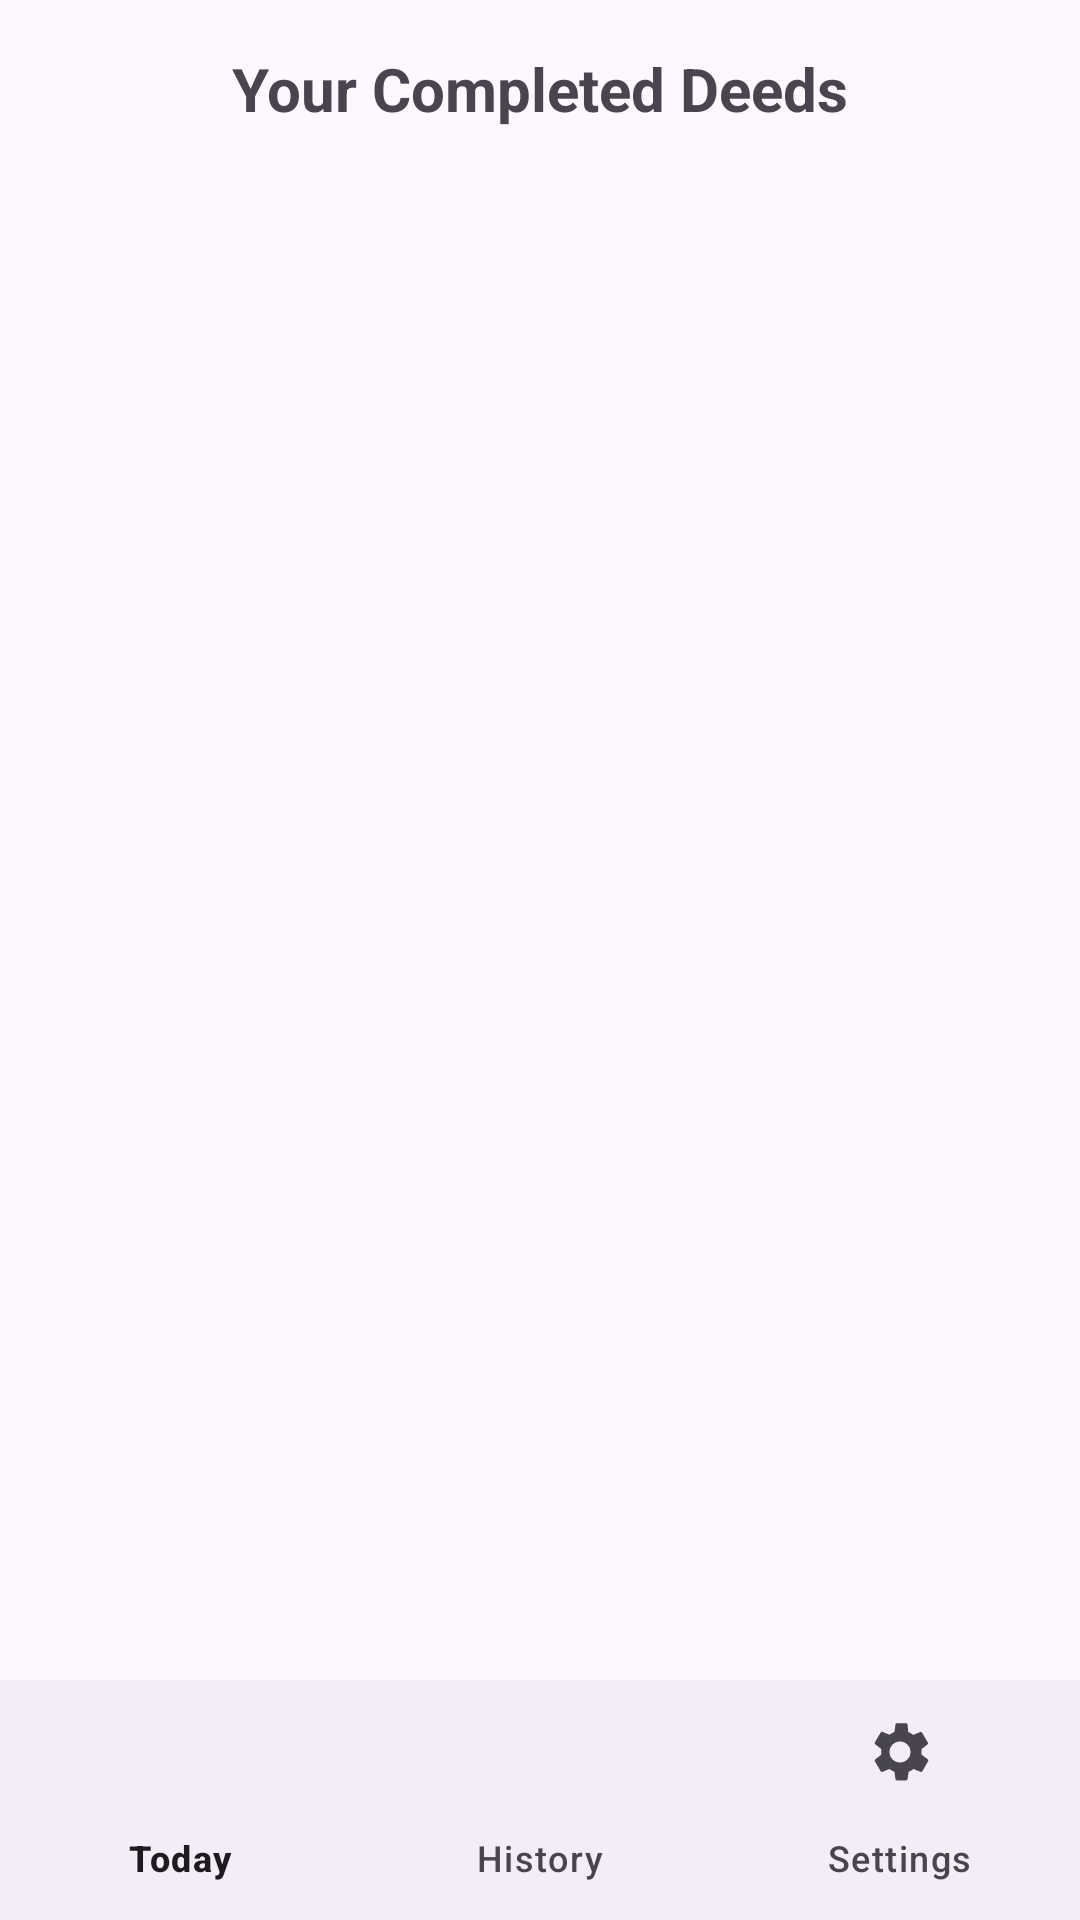

Layout XML and referenced resources for this Android screen:
<!-- AndroidManifest.xml: application theme Theme.KindRemindMobileAppProject -->
<!-- res/layout/activity_history.xml -->
<?xml version="1.0" encoding="utf-8"?>
<androidx.constraintlayout.widget.ConstraintLayout xmlns:android="http://schemas.android.com/apk/res/android"
    xmlns:app="http://schemas.android.com/apk/res-auto"
    xmlns:tools="http://schemas.android.com/tools"
    android:layout_width="match_parent"
    android:layout_height="match_parent"
    tools:context=".ui.HistoryActivity">

    
    <TextView
        android:id="@+id/history_title"
        android:layout_width="0dp"
        android:layout_height="wrap_content"
        android:layout_margin="16dp"
        android:text="Your Completed Deeds"
        android:textAlignment="center"
        android:textSize="20sp"
        android:textStyle="bold"
        app:layout_constraintEnd_toEndOf="parent"
        app:layout_constraintStart_toStartOf="parent"
        app:layout_constraintTop_toTopOf="parent" />

    <ListView
        android:id="@+id/history_list"
        android:layout_width="0dp"
        android:layout_height="0dp"
        android:layout_marginTop="8dp"
        android:divider="@android:color/darker_gray"
        android:dividerHeight="0.5dp"
        app:layout_constraintBottom_toTopOf="@+id/bottom_navigation"
        app:layout_constraintEnd_toEndOf="parent"
        app:layout_constraintStart_toStartOf="parent"
        app:layout_constraintTop_toBottomOf="@+id/history_title"
        tools:listitem="@android:layout/simple_list_item_2" />

    <com.google.android.material.bottomnavigation.BottomNavigationView
        android:id="@+id/bottom_navigation"
        android:layout_width="0dp"
        android:layout_height="wrap_content"
        app:layout_constraintBottom_toBottomOf="parent"
        app:layout_constraintEnd_toEndOf="parent"
        app:layout_constraintStart_toStartOf="parent"
        app:menu="@menu/bottom_navigation_menu" />

</androidx.constraintlayout.widget.ConstraintLayout>
<!-- resources referenced by this layout -->
<resources>
  <style name="Theme.KindRemindMobileAppProject" parent="Base.Theme.KindRemindMobileAppProject" />
  <style name="Base.Theme.KindRemindMobileAppProject" parent="Theme.Material3.DayNight.NoActionBar">
          
          
      </style>
</resources>
